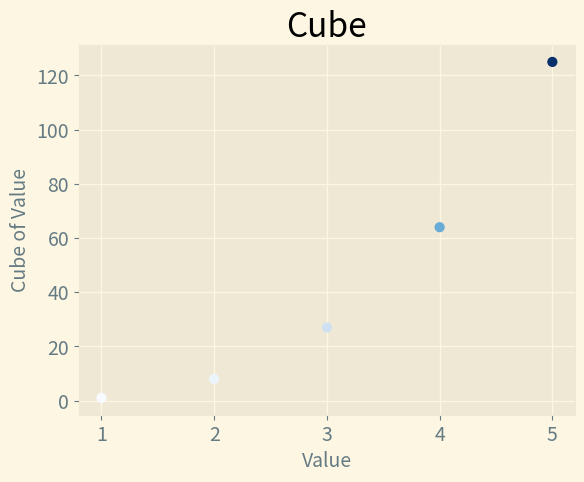
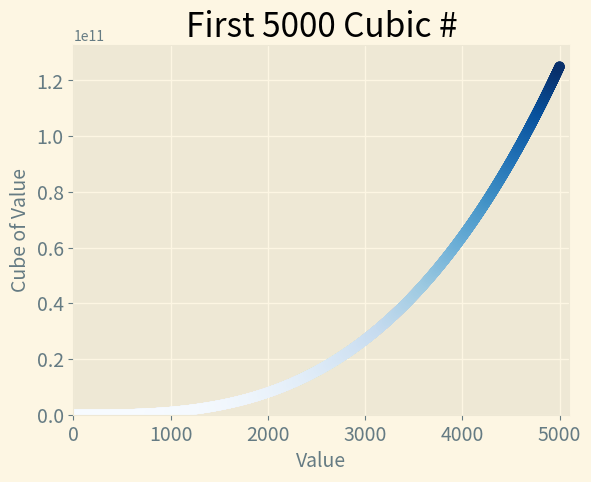

The matplotlib source for these figures, in order:
import matplotlib.pyplot as plt

# Define data.
x_values = [1, 2, 3, 4, 5]
y_values = [1, 8, 27, 64, 125]

# Make plot.
plt.style.use('Solarize_Light2')
fig, ax = plt.subplots()
ax.scatter(x_values, y_values, c=y_values, cmap=plt.cm.Blues, s=40) #15-2

# Set chart title and label axes.
ax.set_title("Cube", fontsize=24)
ax.set_xlabel('Value', fontsize=14)
ax.set_ylabel('Cube of Value', fontsize=14)

# Set size of tick labels.
ax.tick_params(axis='both', labelsize=14)

# Show plot.
plt.savefig('cube_plot.png', bbox_inches='tight')



# Plotting the first 5,000 cubic numbers
x_values = list(range(5001))
y_values = [x**3 for x in x_values]


plt.style.use('Solarize_Light2')
fig, ax = plt.subplots()
ax.scatter(x_values, y_values, c=y_values, cmap=plt.cm.Blues, s=40) #15-2

# Set chart title and label axes.
ax.set_title("First 5000 Cubic #", fontsize=24)
ax.set_xlabel('Value', fontsize=14)
ax.set_ylabel('Cube of Value', fontsize=14)

# Set size of tick labels, and set range for each axis.
ax.tick_params(axis='both', labelsize=14)
ax.axis([0, 5100, 0, 5100**3])

# Show plot.
plt.savefig('5000cube_plot.png', bbox_inches='tight')

